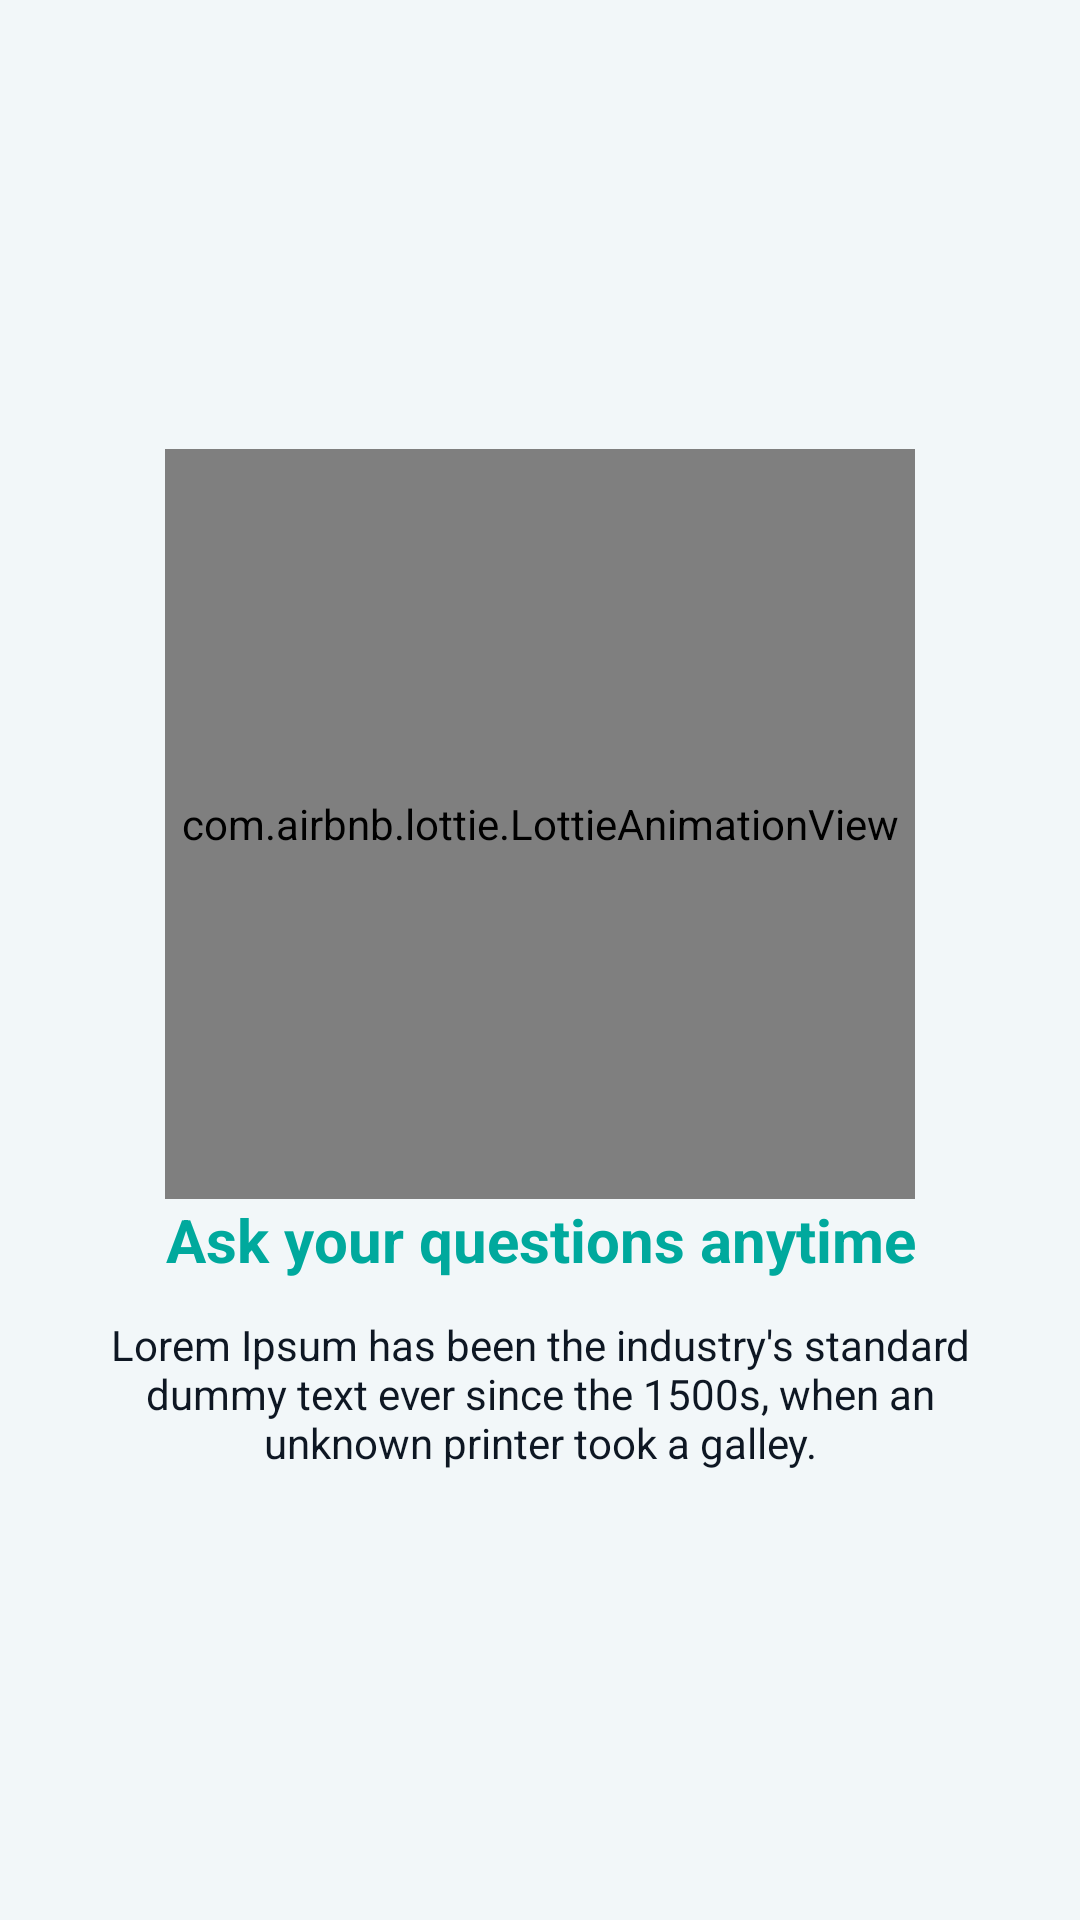

This screen was rendered from an Android layout file. Write that file and the resources it references.
<!-- AndroidManifest.xml: application theme Theme.Labbaiik -->
<!-- res/layout/fragment_intro_one.xml -->
<?xml version="1.0" encoding="utf-8"?>
<LinearLayout xmlns:android="http://schemas.android.com/apk/res/android"
    xmlns:app="http://schemas.android.com/apk/res-auto"
    xmlns:tools="http://schemas.android.com/tools"
    android:layout_width="match_parent"
    android:layout_height="match_parent"
    android:background="@color/intro_bg"
    android:gravity="center"
    android:orientation="vertical"
    android:padding="20dp"
    tools:context=".view.activity.introFragment.IntroOneFragment">


    <com.airbnb.lottie.LottieAnimationView
        android:id="@+id/login_drawable"
        android:layout_width="250dp"
        android:layout_height="250dp"
        app:lottie_autoPlay="true"
        app:lottie_loop="true"
        app:lottie_rawRes="@raw/ask_questions" />

    <TextView
        android:layout_width="match_parent"
        android:layout_height="wrap_content"
        android:gravity="center"
        android:text="@string/ask_your_questions_anytime"
        android:textColor="#00A99D"
        android:textSize="20sp"
        android:textStyle="bold" />


    <TextView
        android:layout_width="match_parent"
        android:layout_height="wrap_content"
        android:layout_marginTop="12dp"
        android:gravity="center"
        android:text="@string/demo_text"
        android:textColor="#0E1723"
        android:textSize="14sp" />

</LinearLayout>
<!-- resources referenced by this layout -->
<resources>
  <color name="intro_bg">#F2F7F9</color>
  <string name="ask_your_questions_anytime">Ask your questions anytime</string>
  <string name="demo_text">Lorem Ipsum has been the industry\'s standard dummy text ever since the 1500s, when an unknown printer took a galley.</string>
  <style name="Theme.Labbaiik" parent="Theme.MaterialComponents.DayNight.DarkActionBar">
          
          <item name="colorPrimary">@color/theme_color</item>
          <item name="colorPrimaryVariant">@color/theme_color</item>
          <item name="colorOnPrimary">@color/white</item>
          
          <item name="colorSecondary">@color/theme_color</item>
          <item name="colorSecondaryVariant">@color/theme_color</item>
          <item name="colorOnSecondary">@color/black</item>
          
          <item name="android:statusBarColor" tools:targetApi="l">?attr/colorPrimaryVariant</item>
          
      </style>
  <color name="theme_color">#00A99D</color>
  <color name="white">#FFFFFFFF</color>
  <color name="black">#FF000000</color>
</resources>
